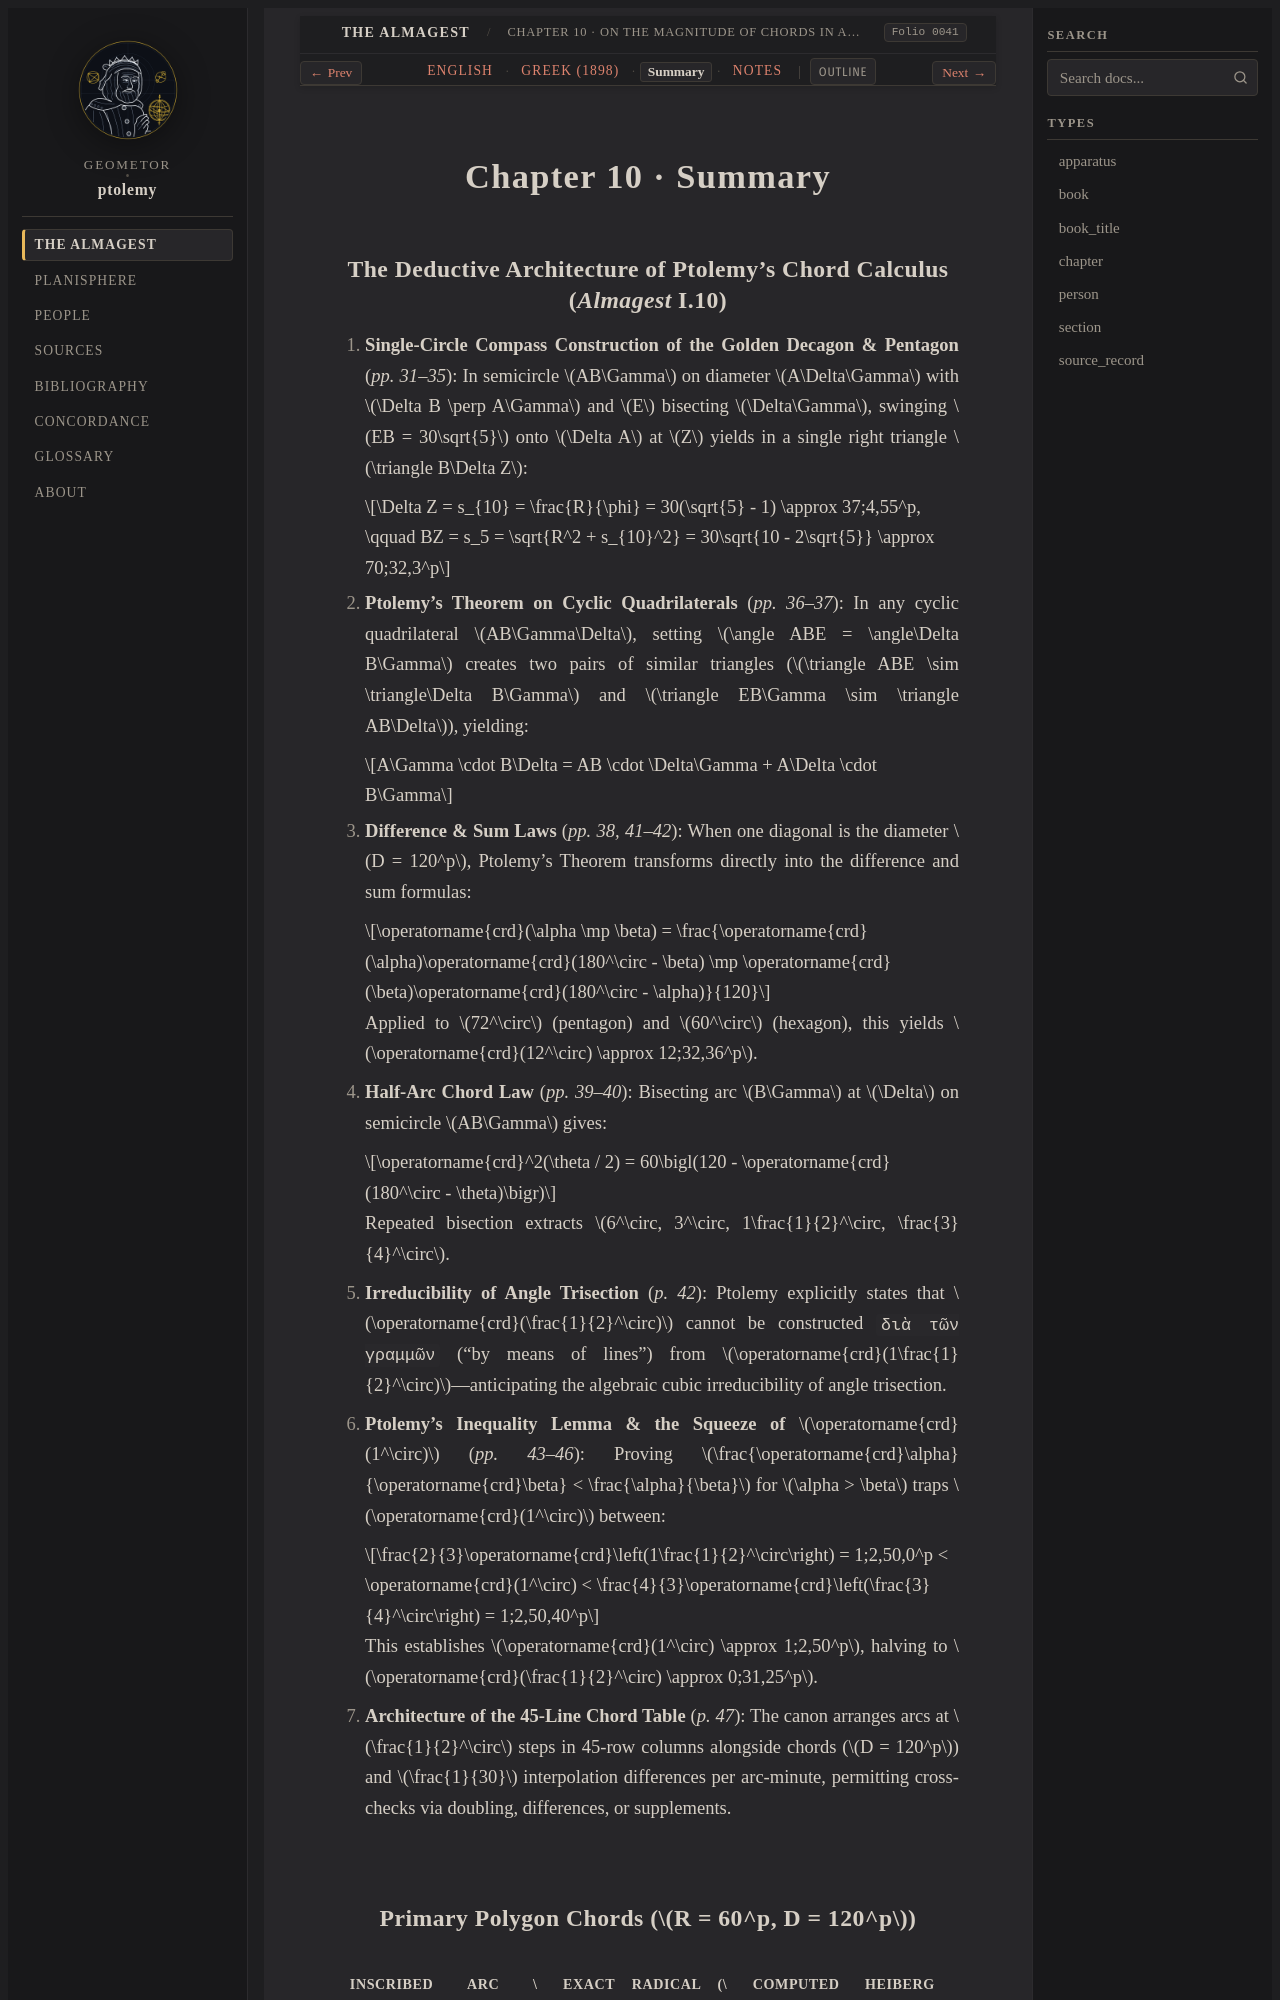

repository: geometor/ptolemy · page: almagest_geometry/ch_10/summary.html · generator: sphinx

:order: 10
:type: chapter
:book: Almagest (Book I)
:title: Chapter 10 · Summary
:folio: heiberg_1898_syntaxis_vol1_pt1:0041

.. _almagest-ch-10-summary:

Chapter 10 · Summary
====================

The Deductive Architecture of Ptolemy's Chord Calculus (*Almagest* I.10)
-------------------------------------------------------------------------

1. **Single-Circle Compass Construction of the Golden Decagon & Pentagon** (*pp. 31–35*):
   In semicircle :math:`AB\Gamma` on diameter :math:`A\Delta\Gamma` with :math:`\Delta B \perp A\Gamma` and :math:`E` bisecting :math:`\Delta\Gamma`, swinging :math:`EB = 30\sqrt{5}` onto :math:`\Delta A` at :math:`Z` yields in a single right triangle :math:`\triangle B\Delta Z`:

   .. math::

      \Delta Z = s_{10} = \frac{R}{\phi} = 30(\sqrt{5} - 1) \approx 37;4,55^p, \qquad BZ = s_5 = \sqrt{R^2 + s_{10}^2} = 30\sqrt{10 - 2\sqrt{5}} \approx 70;32,3^p

2. **Ptolemy's Theorem on Cyclic Quadrilaterals** (*pp. 36–37*):
   In any cyclic quadrilateral :math:`AB\Gamma\Delta`, setting :math:`\angle ABE = \angle\Delta B\Gamma` creates two pairs of similar triangles (:math:`\triangle ABE \sim \triangle\Delta B\Gamma` and :math:`\triangle EB\Gamma \sim \triangle AB\Delta`), yielding:

   .. math::

      A\Gamma \cdot B\Delta = AB \cdot \Delta\Gamma + A\Delta \cdot B\Gamma

3. **Difference & Sum Laws** (*pp. 38, 41–42*):
   When one diagonal is the diameter :math:`D = 120^p`, Ptolemy's Theorem transforms directly into the difference and sum formulas:

   .. math::

      \operatorname{crd}(\alpha \mp \beta) = \frac{\operatorname{crd}(\alpha)\operatorname{crd}(180^\circ - \beta) \mp \operatorname{crd}(\beta)\operatorname{crd}(180^\circ - \alpha)}{120}

   Applied to :math:`72^\circ` (pentagon) and :math:`60^\circ` (hexagon), this yields :math:`\operatorname{crd}(12^\circ) \approx 12;32,36^p`.

4. **Half-Arc Chord Law** (*pp. 39–40*):
   Bisecting arc :math:`B\Gamma` at :math:`\Delta` on semicircle :math:`AB\Gamma` gives:

   .. math::

      \operatorname{crd}^2(\theta / 2) = 60\bigl(120 - \operatorname{crd}(180^\circ - \theta)\bigr)

   Repeated bisection extracts :math:`6^\circ, 3^\circ, 1\frac{1}{2}^\circ, \frac{3}{4}^\circ`.

5. **Irreducibility of Angle Trisection** (*p. 42*):
   Ptolemy explicitly states that :math:`\operatorname{crd}(\frac{1}{2}^\circ)` cannot be constructed ``διὰ τῶν γραμμῶν`` ("by means of lines") from :math:`\operatorname{crd}(1\frac{1}{2}^\circ)`—anticipating the algebraic cubic irreducibility of angle trisection.

6. **Ptolemy's Inequality Lemma & the Squeeze of** :math:`\operatorname{crd}(1^\circ)` (*pp. 43–46*):
   Proving :math:`\frac{\operatorname{crd}\alpha}{\operatorname{crd}\beta} < \frac{\alpha}{\beta}` for :math:`\alpha > \beta` traps :math:`\operatorname{crd}(1^\circ)` between:

   .. math::
